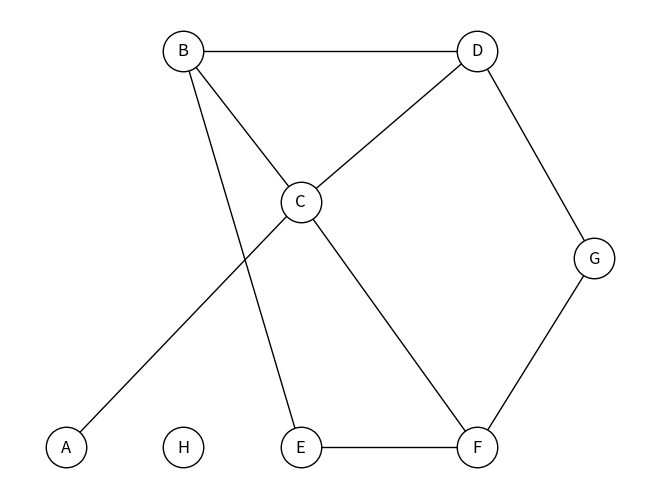

Source code (Python):
import matplotlib.pyplot as plt
import networkx as nx


g = nx.Graph()                                 #initialiser un graphe vide en utilisant networkx

S=['A','B','C','D','E','F','G','H']            #ensemble des sommets du graphe g
g.add_nodes_from(S)                            #ajouter les sommets au g

ens=[('A','C'),('B','D'),('B','C'),('B','E'),('C','D'),('C','F'),('D','G'),('E','F'),('F','G')]    #ensemble des arêtes
g.add_edges_from(ens)                         #ajouter les arêtes entre les noeuds



#Create the graph g

p_g=nx.spring_layout(g)                       #position des noeuds du g
p_g['A']=[0,0]                                #ordoner les positions des noeuds dans le plan,ici le noeud A est considérer comme origine du plan
p_g['B']=[2,4.2]
p_g['C']=[4,2.6]
p_g['D']=[7,4.2]
p_g['E']=[4,0]
p_g['F']=[7,0]
p_g['G']=[9,2]
p_g['H']=[2,0]

nx.draw(g,p_g, with_labels=True, node_color='white',edgecolors='black',node_size=850)    #tracer le graphe dans le plan



undiricted= plt.show()    #showing the figure 
